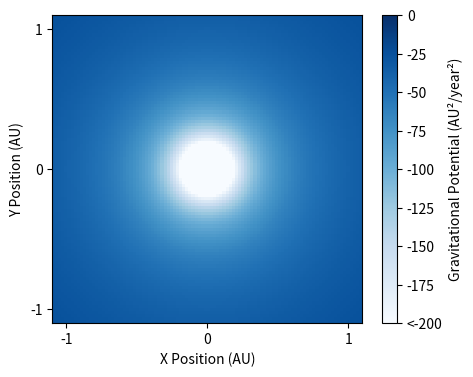

This chart was generated by the following Python code:

import numpy as np
import matplotlib.pyplot as plt

# Using astronomical units for much nicer numbers
AU = 1.496e11  # meters
M_sun = 1.989e30  # kg
year = 365.25 * 24 * 3600  # seconds

# Method 1: Astronomical units
x_au = np.linspace(-1.1, 1.1, 100)  # position in AU
y_au = np.linspace(-1.1, 1.1, 100)  # position in AU
M = 1.0  # Solar masses
m = 3.0e-6  # Earth masses in solar masses (6e24 kg / 2e30 kg)
G_au = 39.5  # AU³/(M_sun * year²)

X_au, Y_au = np.meshgrid(x_au, y_au)
# Avoid division by zero at origin
r_au = np.sqrt(X_au**2 + Y_au**2)
r_au[r_au == 0] = 1e-10
V_au = -G_au * M / r_au

plt.figure(figsize=(5, 4))

plt.imshow(V_au, extent=(-1.1, 1.1, -1.1, 1.1),
           origin='lower', cmap='Blues', aspect='auto',
           vmin=-200, vmax=0)
cbar = plt.colorbar(label='Gravitational Potential (AU²/year²)')

# Get current ticks and modify the bottom one
ticks = cbar.get_ticks()
tick_labels = [f'{tick:.0f}' for tick in ticks]
tick_labels[0] = '<-200'  # Replace the first (bottom) tick label

cbar.set_ticks(ticks)
cbar.set_ticklabels(tick_labels)
plt.xlabel('X Position (AU)')
plt.ylabel('Y Position (AU)')
plt.xticks([1.0, 0.0, -1.0])
plt.yticks([1.0, 0.0, -1.0])

plt.savefig("gravitational_potential_au.png", dpi=300)
plt.show()
